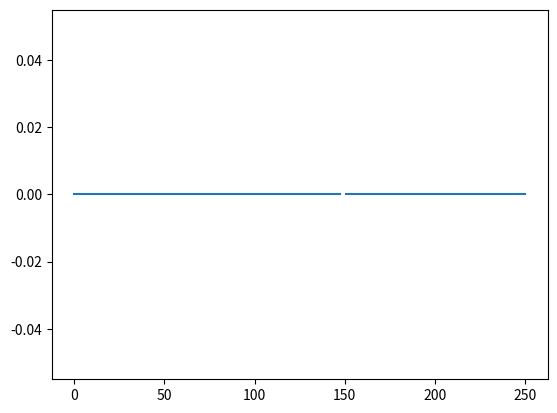

Reproduce this figure in Python.
import numpy
from matplotlib import pyplot as plt

SIZE = 200

def main():
    # initialize Ez and Hy arrays with zeros
    ez = numpy.zeros(SIZE, dtype=float)
    hy = numpy.zeros(SIZE, dtype=float)

    # define constants
    imp0 = 377.0
    maxTime = 250
    timeSteps = numpy.linspace(0,maxTime,maxTime)
    ez50Values = numpy.empty(maxTime)

    # time stepping
    for qTime in timeSteps:
        #update magnetic field
        for mm in range(0,SIZE-1):
            hy[mm] = hy[mm] + (ez[mm + 1] - ez[mm]) /imp0

        #update electric field
        for mm in range(1,SIZE):
            ez[mm] = ez[mm] + (hy[mm] - hy[mm - 1]) * imp0

        # hardwire a source node
        ez[0] = numpy.exp(-(qTime -30) * (qTime -30) /10)
        ez50values = numpy.append(ez50Values, [ez[50]])
        #ez50Values += ez[50]
        #print(ez[50])
    #print(ez50Values)
    plt.plot(timeSteps, ez50Values)
    plt.show()

main()